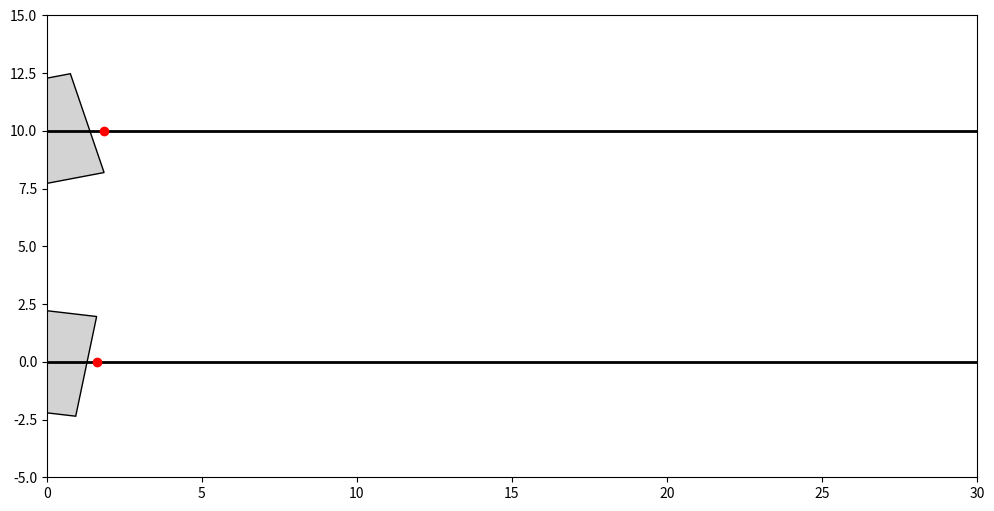

The script that saved this image:
import matplotlib.pyplot as plt
import matplotlib.patches as patches
import numpy as np
from matplotlib.animation import FuncAnimation
import random

# Define conveyor parameters
conveyor_length = 30  # Length of conveyor in units
gap = 5  # Required gap between boxes in units
exit_position = conveyor_length + 5  # Position where boxes exit the conveyor

# Box class representing each parcel with edge markers
class BoxWithEdges:
    def __init__(self, ax, lane_y, initial_x):
        self.ax = ax
        self.x_pos = initial_x
        self.lane_y = lane_y
        self.width = random.uniform(3, 6)  # Random width between 3 and 9
        self.height = random.uniform(1.5, 3)  # Random height between 1.5 and 4.5
        self.rotation_angle = np.radians(random.uniform(0, 360))  # Random rotation angle between 0 and 360 degrees
        self.speed = 0.05  # Initial slow speed to create gap
        self.create_box()

    def create_box(self):
        # Calculate the rotated corners of the box
        self.corners = np.array([
            [-self.width / 2, -self.height / 2],
            [self.width / 2, -self.height / 2],
            [self.width / 2, self.height / 2],
            [-self.width / 2, self.height / 2]
        ])
        rotation_matrix = np.array([
            [np.cos(self.rotation_angle), -np.sin(self.rotation_angle)],
            [np.sin(self.rotation_angle), np.cos(self.rotation_angle)]
        ])
        rotated_corners = self.corners.dot(rotation_matrix) + [self.x_pos, self.lane_y]
        self.rect = patches.Polygon(rotated_corners, closed=True, edgecolor="black", facecolor="lightgrey")
        self.ax.add_patch(self.rect)

        # Marking left and right edges as points
        self.left_edge_marker, = self.ax.plot([], [], 'bo', label="Left Edge")
        self.right_edge_marker, = self.ax.plot([], [], 'ro', label="Right Edge")
        self.update_edge_markers()

    def move(self):
        self.x_pos += self.speed
        translation = np.array([self.x_pos, self.lane_y]) - np.array([self.rect.xy[0, 0], self.rect.xy[0, 1]])
        self.rect.xy += translation
        self.update_edge_markers()

    def get_right_edge(self):
        return np.max(self.rect.xy[:, 0])

    def get_left_edge(self):
        return np.min(self.rect.xy[:, 0])

    def update_edge_markers(self):
        left_edge_x = self.get_left_edge()
        right_edge_x = self.get_right_edge()
        self.left_edge_marker.set_data([left_edge_x], [self.lane_y])
        self.right_edge_marker.set_data([right_edge_x], [self.lane_y])

    def remove(self):
        self.rect.remove()
        self.left_edge_marker.remove()
        self.right_edge_marker.remove()

# Conveyor class that manages box movement and gap maintenance
class ConveyorWithEdgeMarkers:
    def __init__(self, ax, lane_y, initial_x, paired_conveyor=None, interface=None):
        self.ax = ax
        self.lane_y = lane_y
        self.paired_conveyor = paired_conveyor
        self.interface = interface
        self.box = BoxWithEdges(ax, lane_y, initial_x)
        self.gap_created = False

    def update_position(self):
        if self.box:
            # If box hasn't exited, manage gap and speed
            if self.box.get_right_edge() < exit_position:
                if self.paired_conveyor and not self.gap_created:
                    distance_to_paired_box = self.paired_conveyor.box.get_left_edge() - self.box.get_right_edge()
                    if distance_to_paired_box < gap:
                        self.box.speed = 0.05  # Slow down if the gap is less than required
                    else:
                        self.box.speed = 0.1  # Speed up if the gap is sufficient
                        self.gap_created = True
                else:
                    self.box.speed = 0.1  # Maintain constant speed once gap is created
                self.box.move()
            else:
                # Remove the box if it reaches the exit
                self.box.remove()
                self.interface.unregister_box(self.box)
                self.box = None

# ConveyorInterface to manage interactions between conveyors and handle reinitialization
class ConveyorInterface:
    def __init__(self, ax):
        self.ax = ax
        self.conveyors = []
        self.boxes = []

    def add_conveyor(self, conveyor):
        self.conveyors.append(conveyor)

    def register_box(self, box):
        self.boxes.append(box)

    def unregister_box(self, box):
        if box in self.boxes:
            self.boxes.remove(box)

    def reinitialize_boxes(self):
        initial_x_position = 0  # Set to 0 to start at the beginning of the conveyor
        # Reinitialize both boxes with random sizes, rotation angles, and reset speed control
        self.conveyors[0].box = BoxWithEdges(self.ax, 10, initial_x_position)
        self.conveyors[1].box = BoxWithEdges(self.ax, 0, initial_x_position)
        self.conveyors[0].gap_created = False
        self.conveyors[1].gap_created = False
        self.register_box(self.conveyors[0].box)
        self.register_box(self.conveyors[1].box)

# Initialize plot
fig, ax = plt.subplots(figsize=(12, 6))
ax.set_xlim(0, conveyor_length)
ax.set_ylim(-5, 15)
ax.axis("on")

# Draw conveyor lane borders
ax.plot([0, conveyor_length + 10], [10, 10], color="black", linewidth=2)
ax.plot([0, conveyor_length + 10], [0, 0], color="black", linewidth=2)

# Create ConveyorInterface and conveyors
interface = ConveyorInterface(ax)
conveyor1 = ConveyorWithEdgeMarkers(ax, 10, 0, interface=interface)  # Section 1
conveyor2 = ConveyorWithEdgeMarkers(ax, 0, 0, paired_conveyor=conveyor1, interface=interface)  # Section 2
interface.add_conveyor(conveyor1)
interface.add_conveyor(conveyor2)
interface.register_box(conveyor1.box)
interface.register_box(conveyor2.box)

# Update function for animation
def update(frame):
    conveyor1.update_position()
    conveyor2.update_position()

    # Check if all boxes have exited and reinitialize if needed
    if not any(conveyor.box for conveyor in interface.conveyors):
        interface.reinitialize_boxes()

# Animation
ani = FuncAnimation(fig, update, frames=np.arange(0, 300), interval=50)
plt.show()
